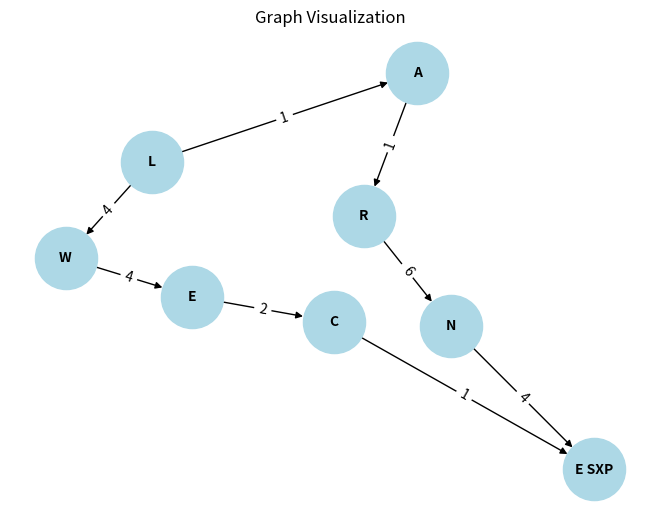

Generate this figure with matplotlib: (Note: this script raises an exception after producing the figure.)
import heapq
import networkx as nx
import matplotlib.pyplot as plt

def visualize_graph(graph):
    G = nx.DiGraph()  # Create a directed graph
    for node, neighbors in graph.items():
        for neighbor, weight in neighbors:
            G.add_edge(node, neighbor, weight=weight)

    pos = nx.spring_layout(G)  # Layout for visualization
    nx.draw(G, pos, with_labels=True, node_color='lightblue', node_size=2000, font_size=10, font_weight='bold')
    edge_labels = nx.get_edge_attributes(G, 'weight')
    nx.draw_networkx_edge_labels(G, pos, edge_labels=edge_labels)
    plt.title("Graph Visualization")
    plt.show()

def dijkstra(graph, start):
    priority_queue = [(0, start)]  # (distance, node)
    distances = {node: float('inf') for node in graph}
    distances[start] = 0
    visited = set()

    while priority_queue:
        current_distance, current_node = heapq.heappop(priority_queue)

        if current_node in visited:
            continue
        visited.add(current_node)

        for neighbor, weight in graph[current_node]:
            distance = current_distance + weight
            if distance < distances[neighbor]:
                distances[neighbor] = distance
                heapq.heappush(priority_queue, (distance, neighbor))

    return distances

# Example graph as an adjacency list
graph = {
    'L': [('A', 1), ('W', 4)],
    'A': [('R', 1)],
    'W': [('E', 4)],
    'R': [('N', 6)],
    'E': [('C', 2)],
    'N': [('E SXP', 4)],
    'C': [('E SXP', 1)]
}

# Visualize the graph
visualize_graph(graph)

# Run Dijkstra's algorithm
start_node = 'A'
shortest_distances = dijkstra(graph, start_node)

# Print the shortest distances from the start node
print(f"Shortest distances from node {start_node}:")
for node, distance in shortest_distances.items():
    print(f"{node}: {distance}")
